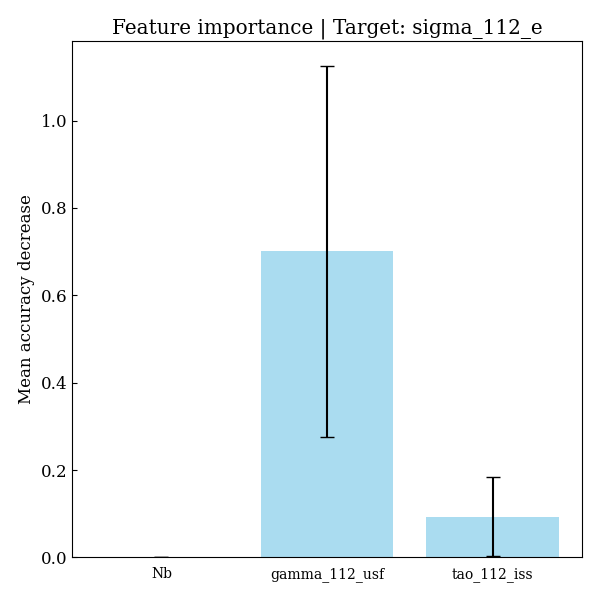

The table this chart was drawn from, first rows:
feature, importances, std_dev
Nb, 0.0, 0.0
gamma_112_usf, 0.7008, 0.4245
tao_112_iss, 0.09361, 0.08966
